Run: headless pygame with SDL's dummy video driver; simulated clock (each Clock.tick advances the game by its frame time, no real sleeping); random seed 0; keys injected as events and as key.get_pressed() state; no mouse input.
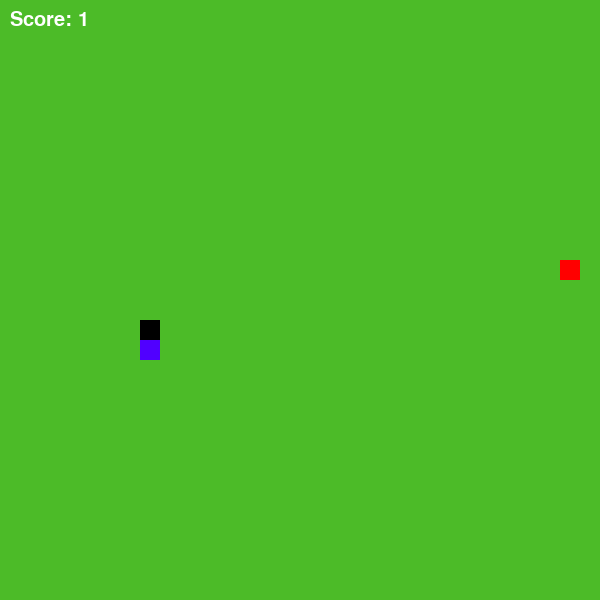
Frame 1 of 3 · flips 1–60 · no input
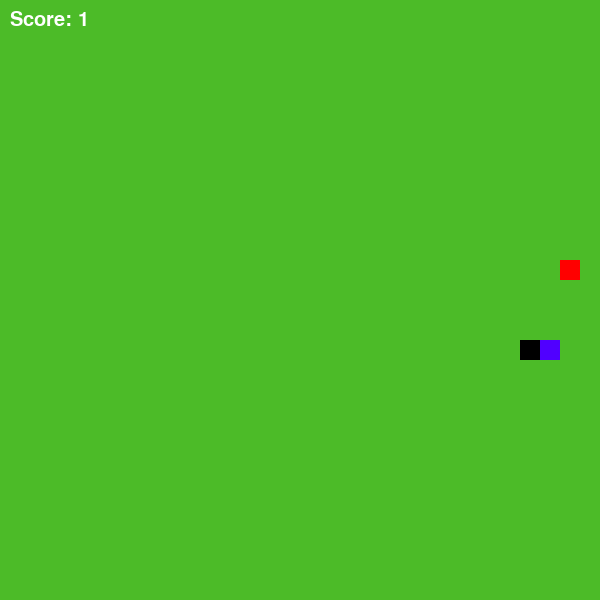
Frame 2 of 3 · flips 61–180 · tapped SPACE, RETURN · held RIGHT (→), D
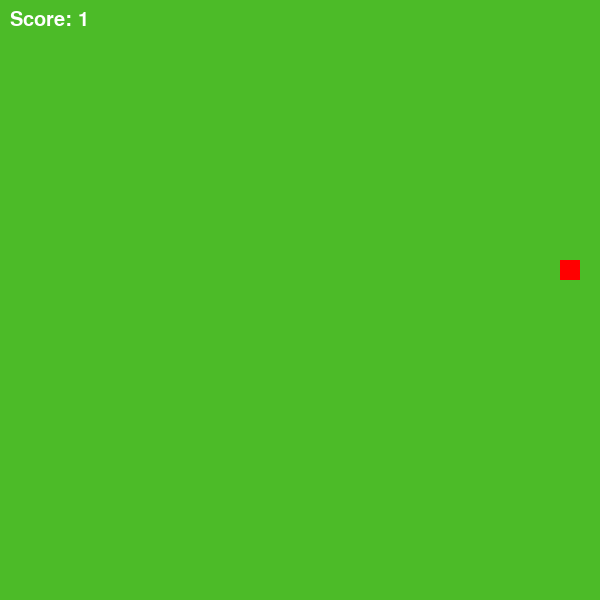
Frame 3 of 3 · flips 181–300 · held DOWN (↓), S (game ended)

The pygame program that drew these frames:

# project-2-snake
#
# Author: Pontus Liedgren
# https://github.com/PontusLiedgren/project-2-snake_game

# Snake game

# imports
import pygame, random

pygame.init()

# colors
GREEN = (76, 187, 40)
GREY = (210, 210, 210)
WHITE = (255, 255, 255)
RED = (255, 0, 0)
PURPLE = (150, 0, 255)
BLUE = (80, 0, 255)
BLACK = (0, 0, 0)

# game board
SCREENWIDTH = 600
SCREENHEIGHT = 600
BLOCK_SIZE = 20

TAILS = []
SCORE = 0
PAUSED = False

GRID = {
    "width": SCREENWIDTH / BLOCK_SIZE,
    "height": SCREENHEIGHT / BLOCK_SIZE
}

PLAYER = {
    "x": 7,
    "y": 7,
    "direction": "down",
    "direction_change_allowed": True
}

FOOD = {
    "x": 7,
    "y": 11
}

size = (SCREENWIDTH, SCREENHEIGHT)
screen = pygame.display.set_mode(size)
pygame.display.set_caption("Snake Game")

carryOn = True
clock = pygame.time.Clock()
target_per_second = 10
ticker = 0
font_score = pygame.font.SysFont("Terminal", 30)
font_paused = pygame.font.SysFont("Terminal", 100)

# functions
def create_food():
    FOOD = {
        "x": random.randrange(1, GRID["width"]),
        "y": random.randrange(1, GRID["height"])
    }
    return FOOD
    
def create_tail(x, y):
    new_tail = {
        "x": x,
        "y": y
    }
    return new_tail

while carryOn:

    # event catcher
    for event in pygame.event.get():
        if event.type == pygame.QUIT:
            carryOn = False
        elif event.type == pygame.KEYDOWN:
            if event.key == pygame.K_ESCAPE:
                if PAUSED:
                    PAUSED = False
                else:
                    PAUSED = True
            if not PAUSED: 
                if event.key == pygame.K_w and PLAYER["direction_change_allowed"]:
                    if PLAYER["direction"] != "down":
                        PLAYER["direction"] = "up"
                        PLAYER["direction_change_allowed"] = False
                if event.key == pygame.K_s and PLAYER["direction_change_allowed"]:
                    if PLAYER["direction"] != "up":
                        PLAYER["direction"] = "down"
                        PLAYER["direction_change_allowed"] = False
                if event.key == pygame.K_a and PLAYER["direction_change_allowed"]:
                    if PLAYER["direction"] != "right":
                        PLAYER["direction"] = "left"
                        PLAYER["direction_change_allowed"] = False
                if event.key == pygame.K_d and PLAYER["direction_change_allowed"]:
                    if PLAYER["direction"] != "left":
                        PLAYER["direction"] = "right"
                        PLAYER["direction_change_allowed"] = False
        
    # update
    if not PAUSED:
        ticker += 1
    if (ticker == (60 / target_per_second) and not PAUSED):
        ticker = 0

        # tail update   
        if TAILS:
            TAILS.pop(0)
        if SCORE > 0:
            TAILS.append(create_tail(PLAYER["x"], PLAYER["y"])) 

        # movement update
        if PLAYER["direction"] == "up":
            PLAYER["y"] -= 1
        if PLAYER["direction"] == "down":
            PLAYER["y"] += 1
        if PLAYER["direction"] == "left":
            PLAYER["x"] -= 1
        if PLAYER["direction"] == "right":
            PLAYER["x"] += 1
        PLAYER["direction_change_allowed"] = True

        # out of bounds detection
        if PLAYER["x"] < 0 or PLAYER["x"] > GRID["width"]:
            print("OUT OF BOUNDS!")
            carryOn = False

        if PLAYER["y"] < 0 or PLAYER["y"] > GRID["height"]:
            print("OUT OF BOUNDS!")
            carryOn = False

        # tail collision
        for tail_collision in TAILS:
            if PLAYER["x"] == tail_collision["x"] and PLAYER["y"] == tail_collision["y"]:
                carryOn = False

        # food spawn 
        if PLAYER["x"] == FOOD["x"] and PLAYER["y"] == FOOD["y"]:
            SCORE += 1
            FOOD = create_food()
            TAILS.append(create_tail(PLAYER["x"], PLAYER["y"]))

    # draw
    # background    
    screen.fill(GREEN)
    
    # tail
    for tail in TAILS:
        pygame.draw.rect(
            screen, 
            BLACK,
            (
                tail["x"]*BLOCK_SIZE,
                tail["y"]*BLOCK_SIZE,
                BLOCK_SIZE, 
                BLOCK_SIZE
            )
        )

    # snake head
    pygame.draw.rect(
        screen,
        BLUE,
        (
            PLAYER["x"]*BLOCK_SIZE,
            PLAYER["y"]*BLOCK_SIZE,
            BLOCK_SIZE, 
            BLOCK_SIZE
        )
    )

    # food
    pygame.draw.rect(screen, RED,(FOOD["x"]*BLOCK_SIZE, FOOD["y"]*BLOCK_SIZE, BLOCK_SIZE, BLOCK_SIZE))

    # scoreboard
    score_text = font_score.render("Score: "+str(SCORE), True, WHITE)
    screen.blit(score_text,[10,10])

    # pause
    paused_text = font_paused.render("Paused!", True, WHITE)
    if PAUSED:
        screen.blit(paused_text,[180,220])


    # push to screen
    pygame.display.flip()
    clock.tick(60)
pygame.quit()
